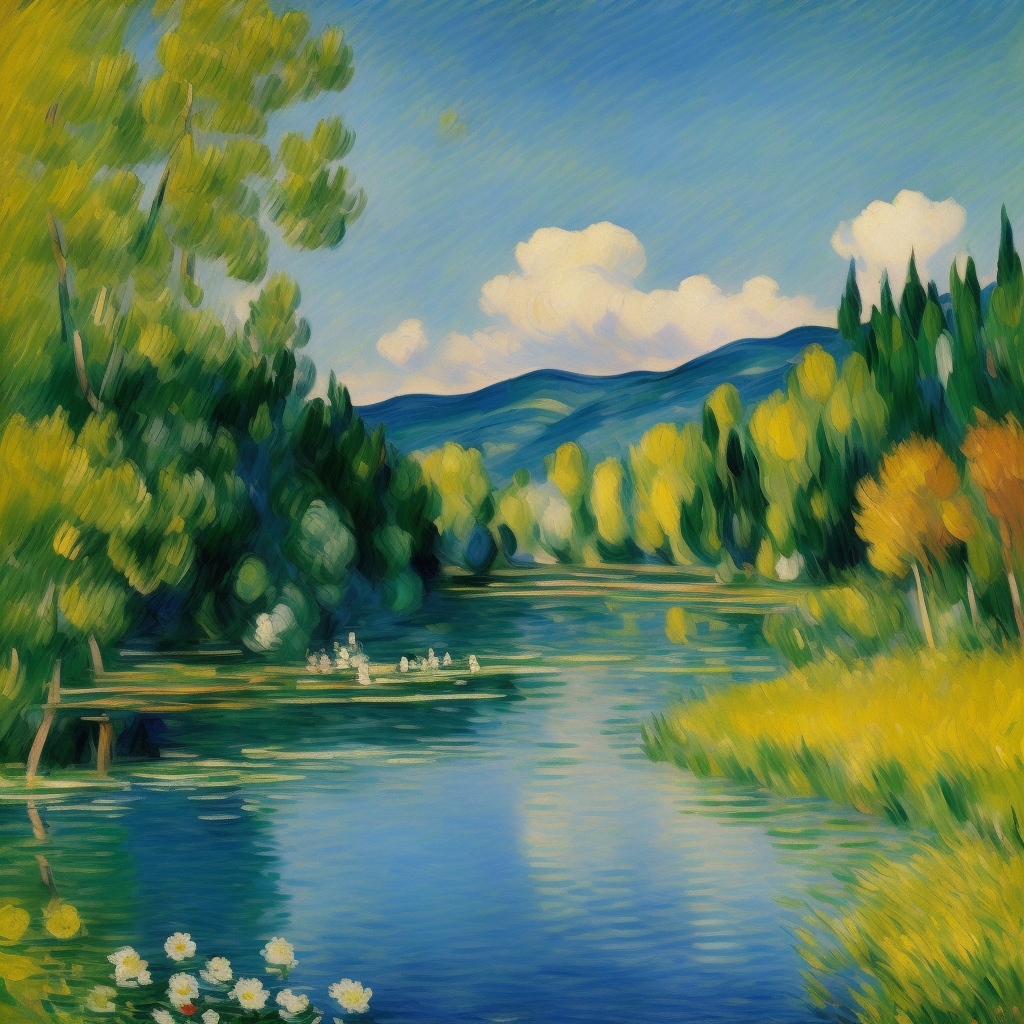
Generation parameters embedded in this image by AUTOMATIC1111 Stable Diffusion web UI or a fork of it (Forge, ...) (PNG 'parameters' text chunk):
masterpiece, an oil painting of a midnight, in the style of Monet, Manet, Cézanne, van gogh. impressionist painting, (dynamic colors):1.2, beautiful, work of genius, (soft brush strokes):1.1, peaceful and serene, beautiful composition. Detailed.
Negative prompt: art frame, bad art, bad face, watermark, text, cropped, out of frame, worst quality, low quality, jpeg artifacts, ugly, duplicate, morbid, mutilated, extra fingers, mutated hands, poorly drawn hands, poorly drawn face, mutation, deformed, blurry, dehydrated, bad anatomy, bad proportions, extra limbs, cloned face, disfigured, gross proportions, malformed limbs, missing arms, missing legs, extra arms, extra legs, fused fingers, too many fingers, long neck, framed, duplicate, nonsense, bad details, close-up.
Steps: 20, Sampler: Euler a, CFG scale: 7, Seed: 1308673700, Size: 512x512, Model hash: c35782bad8, Model: realisticVisionV13_v13_new, Denoising strength: 0.7, Hires upscale: 2, Hires upscaler: Latent